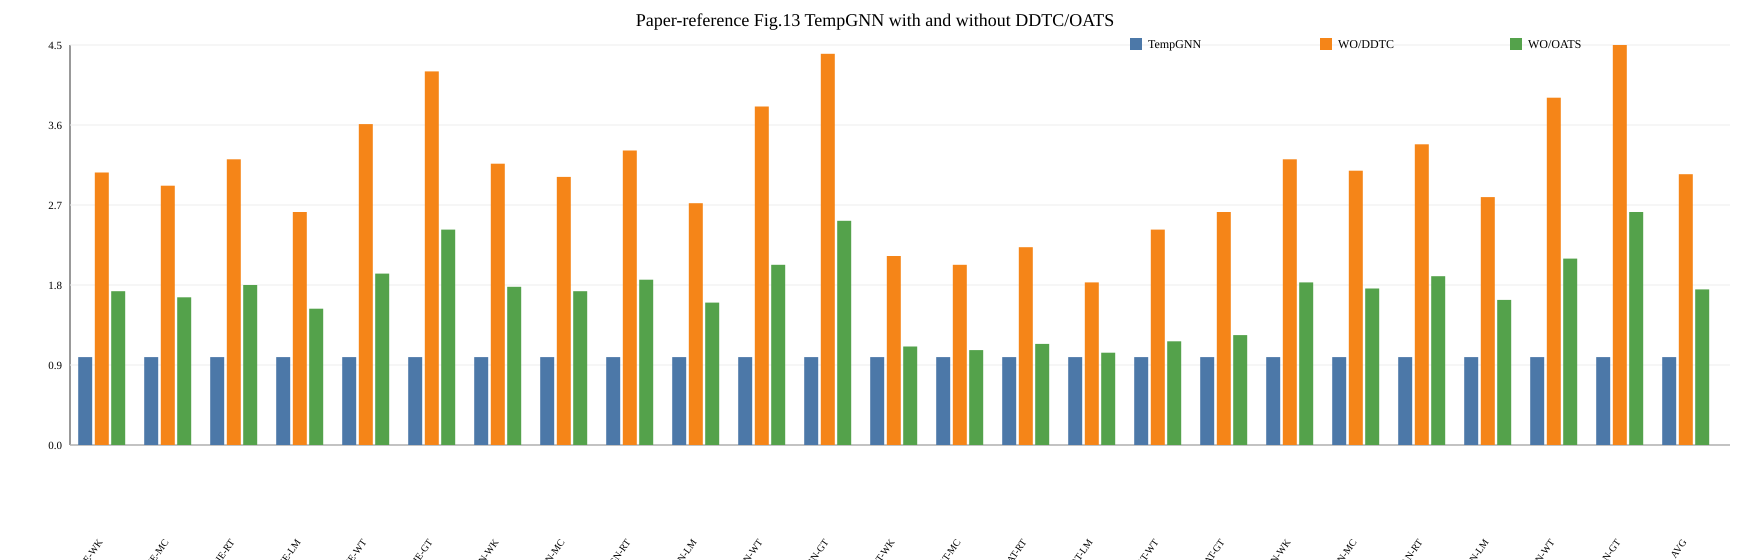

Source data for this figure (header and first rows):
dataset, figure, model, solution, source_id, source_kind, source_locator, source_sha256, value, value_note
WK, fig13_ablation_time, JODIE, TempGNN, workbook_b, exact_workbook_value, Sheet1!J31, fb9c95a3e356b9e2c601c612941d7e66ee9c3fa7…, 1.0, Exact workbook value; workbook label WO/…
WK, fig13_ablation_time, JODIE, WO/DDTC, workbook_b, exact_workbook_value, Sheet1!K31, fb9c95a3e356b9e2c601c612941d7e66ee9c3fa7…, 3.1, Exact workbook value; workbook label WO/…
WK, fig13_ablation_time, JODIE, WO/OATS, workbook_b, exact_workbook_value, Sheet1!L31, fb9c95a3e356b9e2c601c612941d7e66ee9c3fa7…, 1.75, Exact workbook value; workbook label WO/…
MC, fig13_ablation_time, JODIE, TempGNN, workbook_b, exact_workbook_value, Sheet1!J32, fb9c95a3e356b9e2c601c612941d7e66ee9c3fa7…, 1.0, Exact workbook value; workbook label WO/…
MC, fig13_ablation_time, JODIE, WO/DDTC, workbook_b, exact_workbook_value, Sheet1!K32, fb9c95a3e356b9e2c601c612941d7e66ee9c3fa7…, 2.95, Exact workbook value; workbook label WO/…
MC, fig13_ablation_time, JODIE, WO/OATS, workbook_b, exact_workbook_value, Sheet1!L32, fb9c95a3e356b9e2c601c612941d7e66ee9c3fa7…, 1.68, Exact workbook value; workbook label WO/…
RT, fig13_ablation_time, JODIE, TempGNN, workbook_b, exact_workbook_value, Sheet1!J33, fb9c95a3e356b9e2c601c612941d7e66ee9c3fa7…, 1.0, Exact workbook value; workbook label WO/…
RT, fig13_ablation_time, JODIE, WO/DDTC, workbook_b, exact_workbook_value, Sheet1!K33, fb9c95a3e356b9e2c601c612941d7e66ee9c3fa7…, 3.25, Exact workbook value; workbook label WO/…
RT, fig13_ablation_time, JODIE, WO/OATS, workbook_b, exact_workbook_value, Sheet1!L33, fb9c95a3e356b9e2c601c612941d7e66ee9c3fa7…, 1.82, Exact workbook value; workbook label WO/…
LM, fig13_ablation_time, JODIE, TempGNN, workbook_b, exact_workbook_value, Sheet1!J34, fb9c95a3e356b9e2c601c612941d7e66ee9c3fa7…, 1.0, Exact workbook value; workbook label WO/…
LM, fig13_ablation_time, JODIE, WO/DDTC, workbook_b, exact_workbook_value, Sheet1!K34, fb9c95a3e356b9e2c601c612941d7e66ee9c3fa7…, 2.65, Exact workbook value; workbook label WO/…
LM, fig13_ablation_time, JODIE, WO/OATS, workbook_b, exact_workbook_value, Sheet1!L34, fb9c95a3e356b9e2c601c612941d7e66ee9c3fa7…, 1.55, Exact workbook value; workbook label WO/…
WT, fig13_ablation_time, JODIE, TempGNN, workbook_b, exact_workbook_value, Sheet1!J35, fb9c95a3e356b9e2c601c612941d7e66ee9c3fa7…, 1.0, Exact workbook value; workbook label WO/…
WT, fig13_ablation_time, JODIE, WO/DDTC, workbook_b, exact_workbook_value, Sheet1!K35, fb9c95a3e356b9e2c601c612941d7e66ee9c3fa7…, 3.65, Exact workbook value; workbook label WO/…
WT, fig13_ablation_time, JODIE, WO/OATS, workbook_b, exact_workbook_value, Sheet1!L35, fb9c95a3e356b9e2c601c612941d7e66ee9c3fa7…, 1.95, Exact workbook value; workbook label WO/…
GT, fig13_ablation_time, JODIE, TempGNN, workbook_b, exact_workbook_value, Sheet1!J36, fb9c95a3e356b9e2c601c612941d7e66ee9c3fa7…, 1.0, Exact workbook value; workbook label WO/…
GT, fig13_ablation_time, JODIE, WO/DDTC, workbook_b, exact_workbook_value, Sheet1!K36, fb9c95a3e356b9e2c601c612941d7e66ee9c3fa7…, 4.25, Exact workbook value; workbook label WO/…
GT, fig13_ablation_time, JODIE, WO/OATS, workbook_b, exact_workbook_value, Sheet1!L36, fb9c95a3e356b9e2c601c612941d7e66ee9c3fa7…, 2.45, Exact workbook value; workbook label WO/…
WK, fig13_ablation_time, TGN, TempGNN, workbook_b, exact_workbook_value, Sheet1!J37, fb9c95a3e356b9e2c601c612941d7e66ee9c3fa7…, 1.0, Exact workbook value; workbook label WO/…
WK, fig13_ablation_time, TGN, WO/DDTC, workbook_b, exact_workbook_value, Sheet1!K37, fb9c95a3e356b9e2c601c612941d7e66ee9c3fa7…, 3.2, Exact workbook value; workbook label WO/…
WK, fig13_ablation_time, TGN, WO/OATS, workbook_b, exact_workbook_value, Sheet1!L37, fb9c95a3e356b9e2c601c612941d7e66ee9c3fa7…, 1.8, Exact workbook value; workbook label WO/…
MC, fig13_ablation_time, TGN, TempGNN, workbook_b, exact_workbook_value, Sheet1!J38, fb9c95a3e356b9e2c601c612941d7e66ee9c3fa7…, 1.0, Exact workbook value; workbook label WO/…
MC, fig13_ablation_time, TGN, WO/DDTC, workbook_b, exact_workbook_value, Sheet1!K38, fb9c95a3e356b9e2c601c612941d7e66ee9c3fa7…, 3.05, Exact workbook value; workbook label WO/…
MC, fig13_ablation_time, TGN, WO/OATS, workbook_b, exact_workbook_value, Sheet1!L38, fb9c95a3e356b9e2c601c612941d7e66ee9c3fa7…, 1.75, Exact workbook value; workbook label WO/…
RT, fig13_ablation_time, TGN, TempGNN, workbook_b, exact_workbook_value, Sheet1!J39, fb9c95a3e356b9e2c601c612941d7e66ee9c3fa7…, 1.0, Exact workbook value; workbook label WO/…
RT, fig13_ablation_time, TGN, WO/DDTC, workbook_b, exact_workbook_value, Sheet1!K39, fb9c95a3e356b9e2c601c612941d7e66ee9c3fa7…, 3.35, Exact workbook value; workbook label WO/…
RT, fig13_ablation_time, TGN, WO/OATS, workbook_b, exact_workbook_value, Sheet1!L39, fb9c95a3e356b9e2c601c612941d7e66ee9c3fa7…, 1.88, Exact workbook value; workbook label WO/…
LM, fig13_ablation_time, TGN, TempGNN, workbook_b, exact_workbook_value, Sheet1!J40, fb9c95a3e356b9e2c601c612941d7e66ee9c3fa7…, 1.0, Exact workbook value; workbook label WO/…
LM, fig13_ablation_time, TGN, WO/DDTC, workbook_b, exact_workbook_value, Sheet1!K40, fb9c95a3e356b9e2c601c612941d7e66ee9c3fa7…, 2.75, Exact workbook value; workbook label WO/…
LM, fig13_ablation_time, TGN, WO/OATS, workbook_b, exact_workbook_value, Sheet1!L40, fb9c95a3e356b9e2c601c612941d7e66ee9c3fa7…, 1.62, Exact workbook value; workbook label WO/…
WT, fig13_ablation_time, TGN, TempGNN, workbook_b, exact_workbook_value, Sheet1!J41, fb9c95a3e356b9e2c601c612941d7e66ee9c3fa7…, 1.0, Exact workbook value; workbook label WO/…
WT, fig13_ablation_time, TGN, WO/DDTC, workbook_b, exact_workbook_value, Sheet1!K41, fb9c95a3e356b9e2c601c612941d7e66ee9c3fa7…, 3.85, Exact workbook value; workbook label WO/…
WT, fig13_ablation_time, TGN, WO/OATS, workbook_b, exact_workbook_value, Sheet1!L41, fb9c95a3e356b9e2c601c612941d7e66ee9c3fa7…, 2.05, Exact workbook value; workbook label WO/…
GT, fig13_ablation_time, TGN, TempGNN, workbook_b, exact_workbook_value, Sheet1!J42, fb9c95a3e356b9e2c601c612941d7e66ee9c3fa7…, 1.0, Exact workbook value; workbook label WO/…
GT, fig13_ablation_time, TGN, WO/DDTC, workbook_b, exact_workbook_value, Sheet1!K42, fb9c95a3e356b9e2c601c612941d7e66ee9c3fa7…, 4.45, Exact workbook value; workbook label WO/…
GT, fig13_ablation_time, TGN, WO/OATS, workbook_b, exact_workbook_value, Sheet1!L42, fb9c95a3e356b9e2c601c612941d7e66ee9c3fa7…, 2.55, Exact workbook value; workbook label WO/…
WK, fig13_ablation_time, TGAT, TempGNN, workbook_b, exact_workbook_value, Sheet1!J43, fb9c95a3e356b9e2c601c612941d7e66ee9c3fa7…, 1.0, Exact workbook value; workbook label WO/…
WK, fig13_ablation_time, TGAT, WO/DDTC, workbook_b, exact_workbook_value, Sheet1!K43, fb9c95a3e356b9e2c601c612941d7e66ee9c3fa7…, 2.15, Exact workbook value; workbook label WO/…
WK, fig13_ablation_time, TGAT, WO/OATS, workbook_b, exact_workbook_value, Sheet1!L43, fb9c95a3e356b9e2c601c612941d7e66ee9c3fa7…, 1.12, Exact workbook value; workbook label WO/…
MC, fig13_ablation_time, TGAT, TempGNN, workbook_b, exact_workbook_value, Sheet1!J44, fb9c95a3e356b9e2c601c612941d7e66ee9c3fa7…, 1.0, Exact workbook value; workbook label WO/…
MC, fig13_ablation_time, TGAT, WO/DDTC, workbook_b, exact_workbook_value, Sheet1!K44, fb9c95a3e356b9e2c601c612941d7e66ee9c3fa7…, 2.05, Exact workbook value; workbook label WO/…
MC, fig13_ablation_time, TGAT, WO/OATS, workbook_b, exact_workbook_value, Sheet1!L44, fb9c95a3e356b9e2c601c612941d7e66ee9c3fa7…, 1.08, Exact workbook value; workbook label WO/…
RT, fig13_ablation_time, TGAT, TempGNN, workbook_b, exact_workbook_value, Sheet1!J45, fb9c95a3e356b9e2c601c612941d7e66ee9c3fa7…, 1.0, Exact workbook value; workbook label WO/…
RT, fig13_ablation_time, TGAT, WO/DDTC, workbook_b, exact_workbook_value, Sheet1!K45, fb9c95a3e356b9e2c601c612941d7e66ee9c3fa7…, 2.25, Exact workbook value; workbook label WO/…
RT, fig13_ablation_time, TGAT, WO/OATS, workbook_b, exact_workbook_value, Sheet1!L45, fb9c95a3e356b9e2c601c612941d7e66ee9c3fa7…, 1.15, Exact workbook value; workbook label WO/…
LM, fig13_ablation_time, TGAT, TempGNN, workbook_b, exact_workbook_value, Sheet1!J46, fb9c95a3e356b9e2c601c612941d7e66ee9c3fa7…, 1.0, Exact workbook value; workbook label WO/…
LM, fig13_ablation_time, TGAT, WO/DDTC, workbook_b, exact_workbook_value, Sheet1!K46, fb9c95a3e356b9e2c601c612941d7e66ee9c3fa7…, 1.85, Exact workbook value; workbook label WO/…
LM, fig13_ablation_time, TGAT, WO/OATS, workbook_b, exact_workbook_value, Sheet1!L46, fb9c95a3e356b9e2c601c612941d7e66ee9c3fa7…, 1.05, Exact workbook value; workbook label WO/…
WT, fig13_ablation_time, TGAT, TempGNN, workbook_b, exact_workbook_value, Sheet1!J47, fb9c95a3e356b9e2c601c612941d7e66ee9c3fa7…, 1.0, Exact workbook value; workbook label WO/…
WT, fig13_ablation_time, TGAT, WO/DDTC, workbook_b, exact_workbook_value, Sheet1!K47, fb9c95a3e356b9e2c601c612941d7e66ee9c3fa7…, 2.45, Exact workbook value; workbook label WO/…
WT, fig13_ablation_time, TGAT, WO/OATS, workbook_b, exact_workbook_value, Sheet1!L47, fb9c95a3e356b9e2c601c612941d7e66ee9c3fa7…, 1.18, Exact workbook value; workbook label WO/…
GT, fig13_ablation_time, TGAT, TempGNN, workbook_b, exact_workbook_value, Sheet1!J48, fb9c95a3e356b9e2c601c612941d7e66ee9c3fa7…, 1.0, Exact workbook value; workbook label WO/…
GT, fig13_ablation_time, TGAT, WO/DDTC, workbook_b, exact_workbook_value, Sheet1!K48, fb9c95a3e356b9e2c601c612941d7e66ee9c3fa7…, 2.65, Exact workbook value; workbook label WO/…
GT, fig13_ablation_time, TGAT, WO/OATS, workbook_b, exact_workbook_value, Sheet1!L48, fb9c95a3e356b9e2c601c612941d7e66ee9c3fa7…, 1.25, Exact workbook value; workbook label WO/…
WK, fig13_ablation_time, APAN, TempGNN, workbook_b, exact_workbook_value, Sheet1!J49, fb9c95a3e356b9e2c601c612941d7e66ee9c3fa7…, 1.0, Exact workbook value; workbook label WO/…
WK, fig13_ablation_time, APAN, WO/DDTC, workbook_b, exact_workbook_value, Sheet1!K49, fb9c95a3e356b9e2c601c612941d7e66ee9c3fa7…, 3.25, Exact workbook value; workbook label WO/…
WK, fig13_ablation_time, APAN, WO/OATS, workbook_b, exact_workbook_value, Sheet1!L49, fb9c95a3e356b9e2c601c612941d7e66ee9c3fa7…, 1.85, Exact workbook value; workbook label WO/…
MC, fig13_ablation_time, APAN, TempGNN, workbook_b, exact_workbook_value, Sheet1!J50, fb9c95a3e356b9e2c601c612941d7e66ee9c3fa7…, 1.0, Exact workbook value; workbook label WO/…
MC, fig13_ablation_time, APAN, WO/DDTC, workbook_b, exact_workbook_value, Sheet1!K50, fb9c95a3e356b9e2c601c612941d7e66ee9c3fa7…, 3.12, Exact workbook value; workbook label WO/…
MC, fig13_ablation_time, APAN, WO/OATS, workbook_b, exact_workbook_value, Sheet1!L50, fb9c95a3e356b9e2c601c612941d7e66ee9c3fa7…, 1.78, Exact workbook value; workbook label WO/…
... 15 more rows
